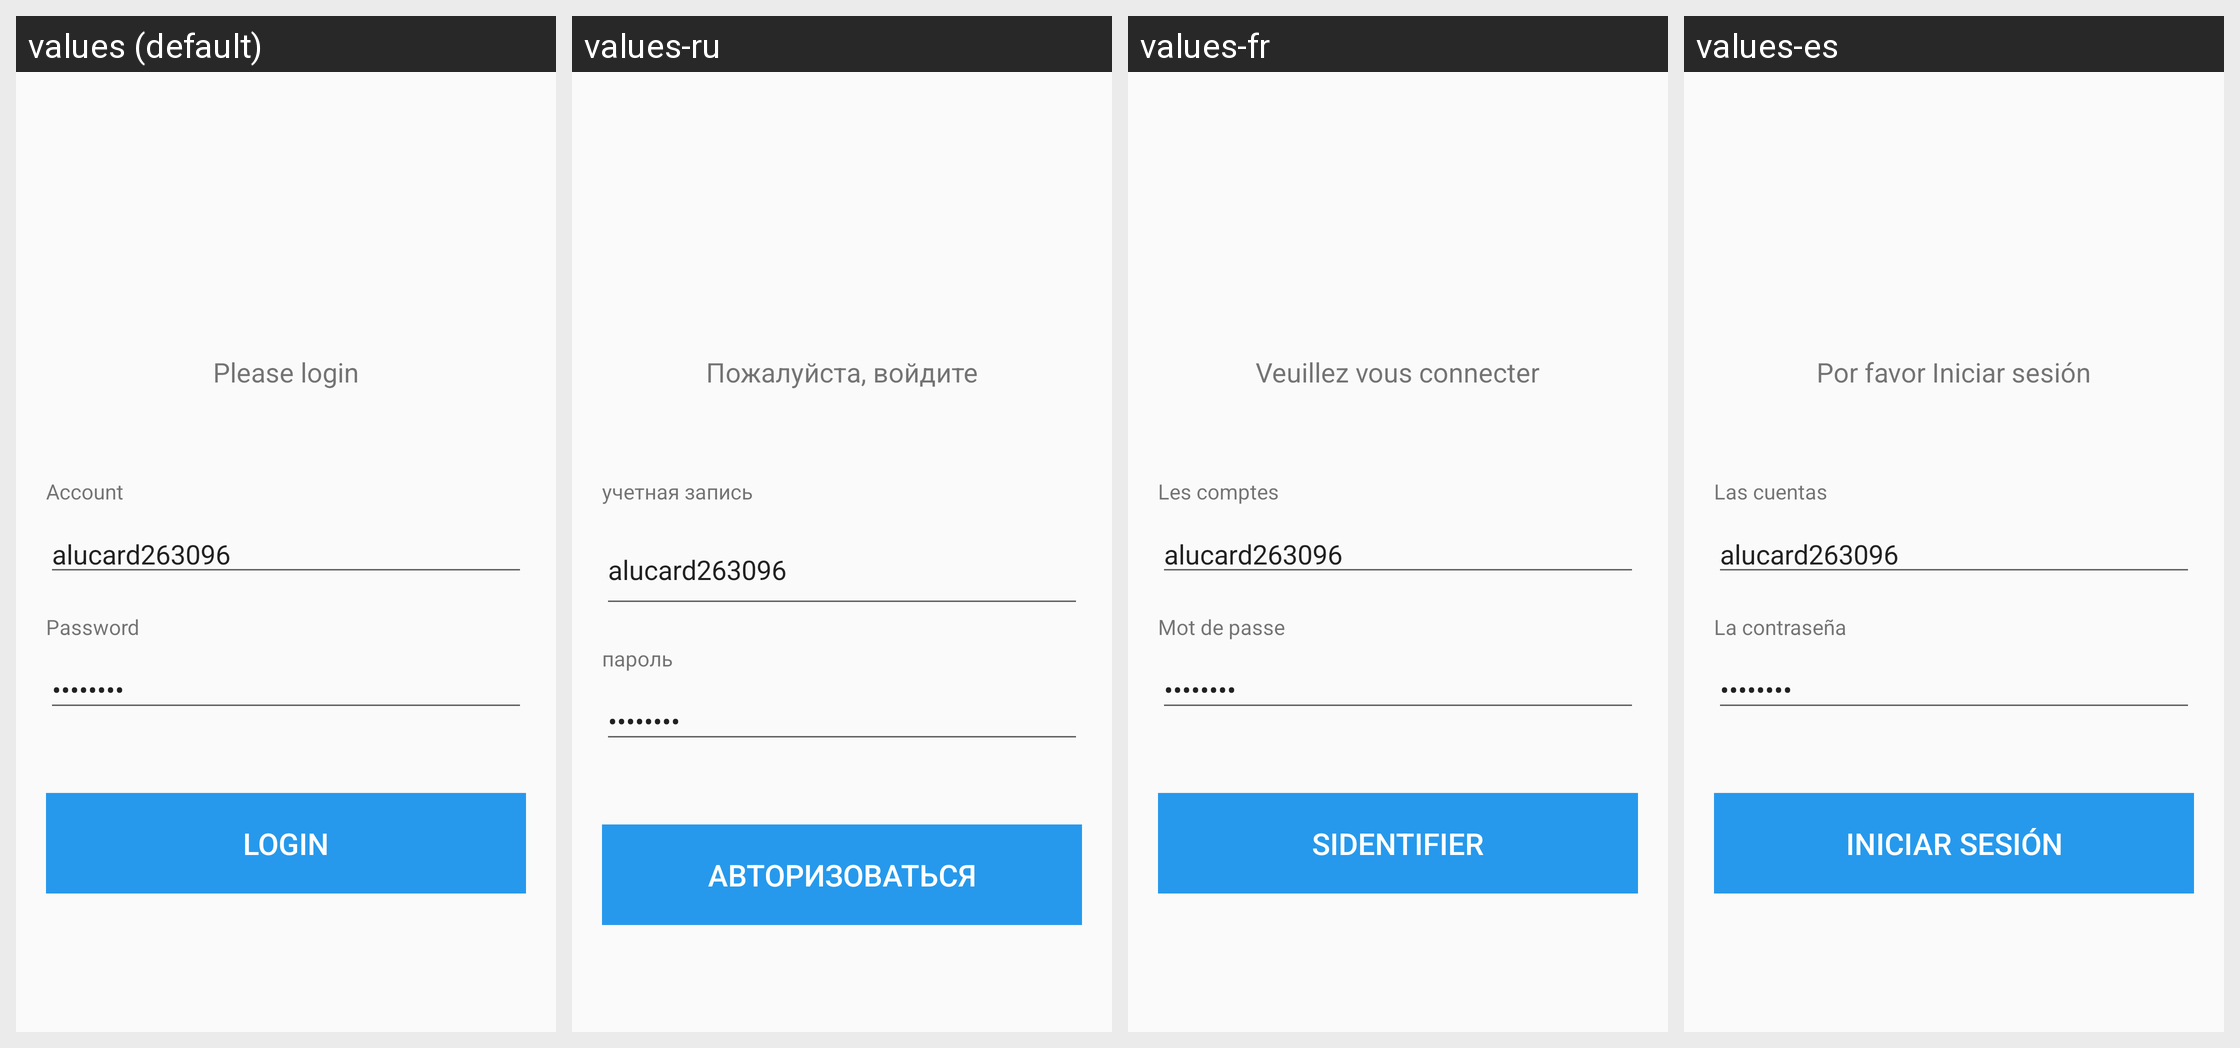

The same Android screen rendered under several of its app's locales, left to right. List the strings drawn on it with the default value and each locale's translation.
Android screen res/layout/activity_login.xml rendered under 4 locales, left to right: values (default), values-ru, values-fr, values-es. Device: Nexus 5 (rendered at 1080×1920; each locale shown at half size, 540×960, under a caption strip naming it); theme AppTheme.
Other locales in the repository, not shown: values-de, values-en, values-pt, values-zh.
Strings drawn on this screen, with the default value and each locale's value (text and hints the layout hard-codes, and strings that could not be matched under every locale, appear in the picture but are not listed):

qingdenglu
  values: Please login
  values-ru: Пожалуйста, войдите
  values-fr: Veuillez vous connecter
  values-es: Por favor Iniciar sesión

zhanghu
  values: Account
  values-ru: учетная запись
  values-fr: Les comptes
  values-es: Las cuentas

password
  values: Password
  values-ru: пароль
  values-fr: Mot de passe
  values-es: La contraseña

denglu
  values: Login
  values-ru: Авторизоваться
  values-fr: Sidentifier
  values-es: Iniciar sesión
